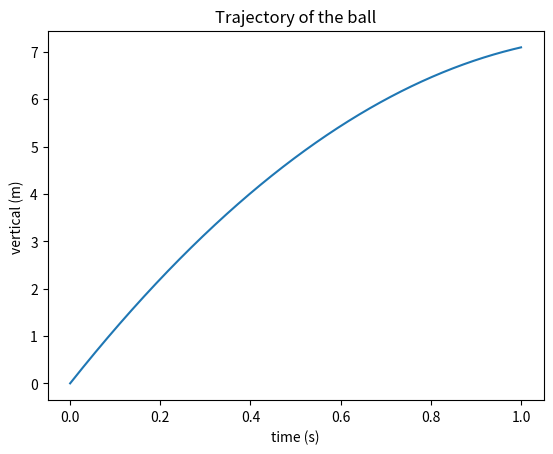

The matplotlib source for this figure:
from numpy import linspace

import matplotlib.pyplot as plt

velocity = 12

gravity = 9.81

time = linspace(0, 1, 1001)

vertical = velocity*time - 0.5*gravity*time**2


plt.plot(time, vertical)
plt.title('Trajectory of the ball')
plt.xlabel('time (s)')
plt.ylabel('vertical (m) ')

plt.show()

